20-way image classification set "ada_project_2023" from GitHub (Jmat0/ada_project_2023); label vocabulary: Audemars Piguet, Blancpain, Breguet, Breitling, Bulgari, Cartier, Certina, Chopard, Girard-Perregaux, Hublot, IWC, Jaeger-LeCoultre, Montblanc, Omega, Panerai, Patek Philippe, Rolex, TAG Heuer, Tissot, Zenith.

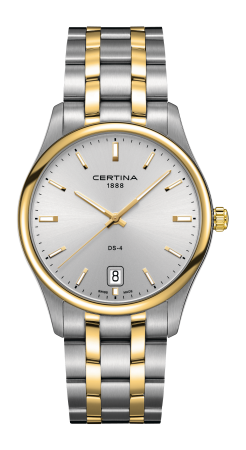
Label: Certina

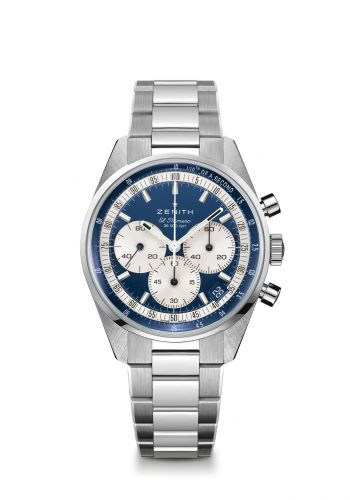
Label: Zenith

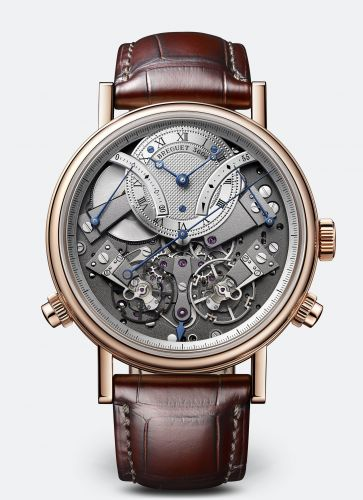
Label: Breguet

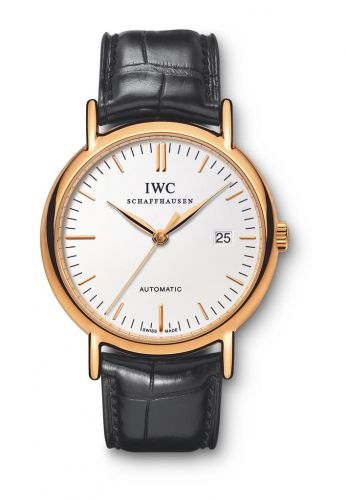
Label: IWC

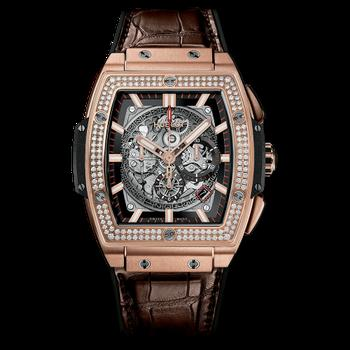
Label: Hublot

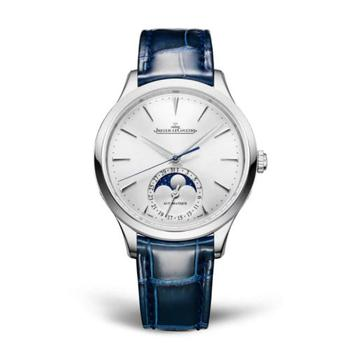
Label: Jaeger-LeCoultre
